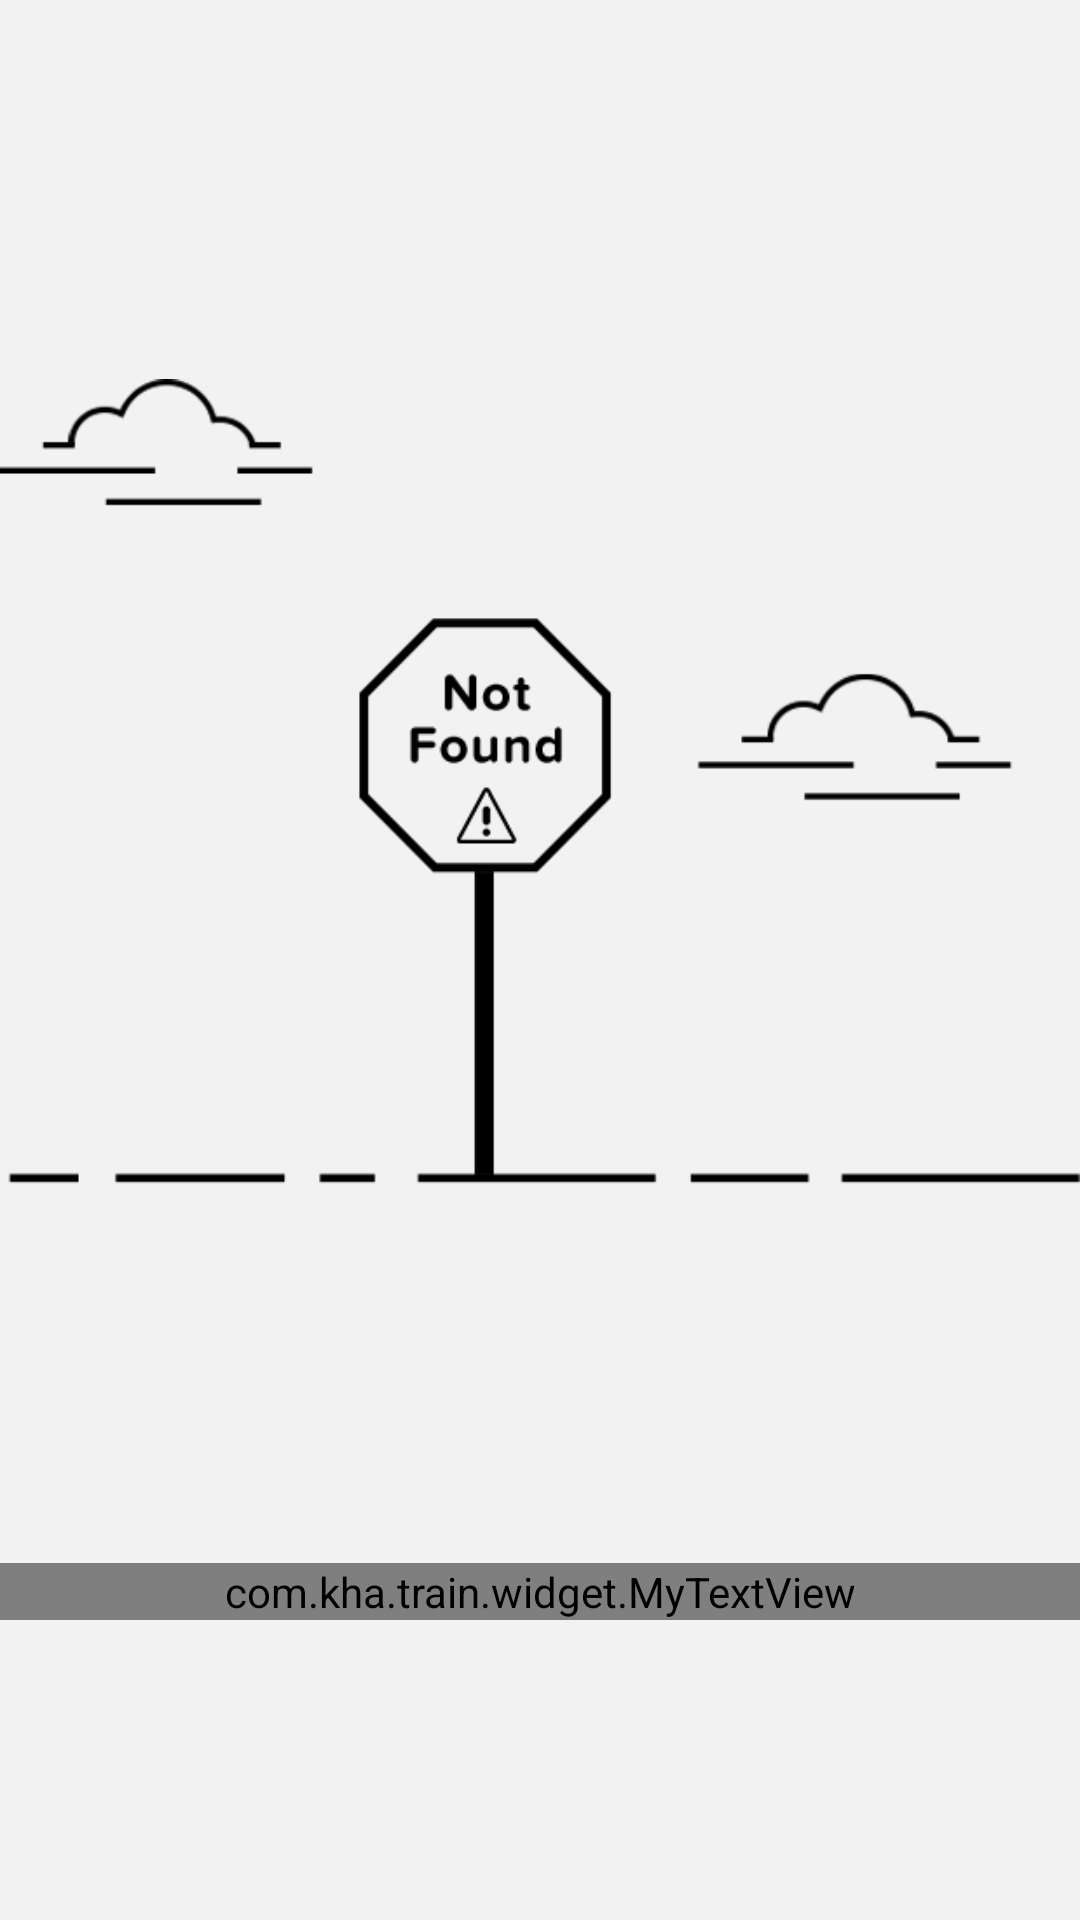

Layout XML and referenced resources for this Android screen:
<!-- AndroidManifest.xml: application theme AppTheme -->
<!-- res/layout/layout_no_data_found.xml -->
<?xml version="1.0" encoding="utf-8"?>
<RelativeLayout xmlns:android="http://schemas.android.com/apk/res/android"
    xmlns:aapt="http://schemas.android.com/aapt"
    xmlns:app="http://schemas.android.com/apk/res-auto"
    android:layout_width="fill_parent"
    android:layout_height="fill_parent"
    android:background="@color/app_bg">

    <ImageView
        android:layout_width="fill_parent"
        android:layout_height="fill_parent"
        android:layout_above="@+id/tv_no_data"
        android:src="@drawable/ic_train_not_found" />

    <com.kha.train.widget.MyTextView
        android:id="@+id/tv_no_data"
        android:layout_width="fill_parent"
        android:layout_height="wrap_content"
        android:layout_alignParentBottom="true"
        android:layout_marginBottom="100.0dip"
        android:gravity="center"
        android:text="No Data Found"
        android:textSize="20.0sp" />
</RelativeLayout>
<!-- resources referenced by this layout -->
<resources>
  <color name="app_bg">#fff2f2f2</color>
  <!-- drawable ic_train_not_found: png bitmap (drawable, 6822 bytes) -->
  <style name="AppTheme" parent="@style/Theme.AppCompat.Light.NoActionBar">
          <item name="colorAccent">@color/colorAccent</item>
          <item name="colorPrimary">@color/colorPrimary</item>
          <item name="colorPrimaryDark">@color/colorPrimaryDark</item>
      </style>
  <color name="colorAccent">#2c1e5b</color>
  <color name="colorPrimary">#2c1e5b</color>
  <color name="colorPrimaryDark">#2c1e5b</color>
</resources>
